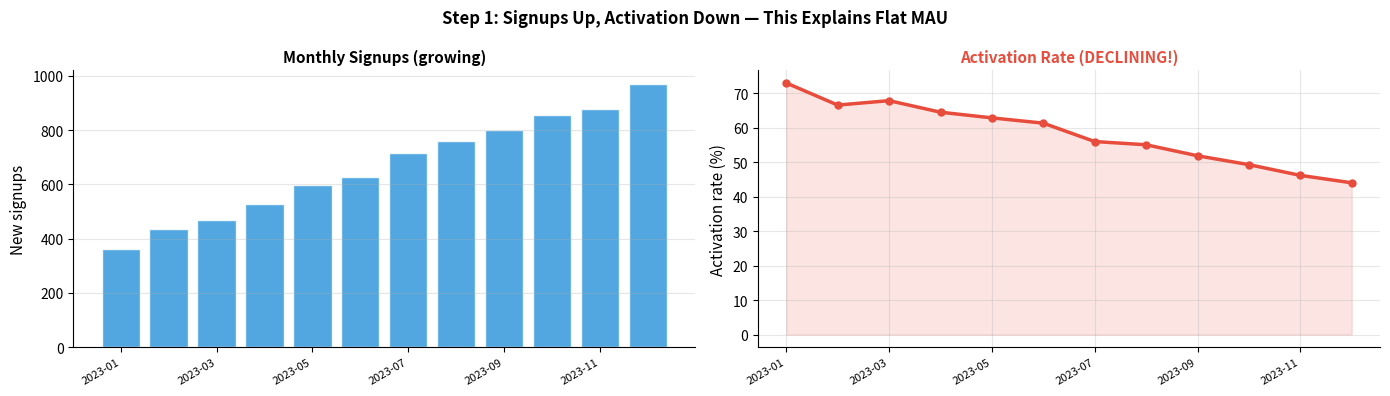
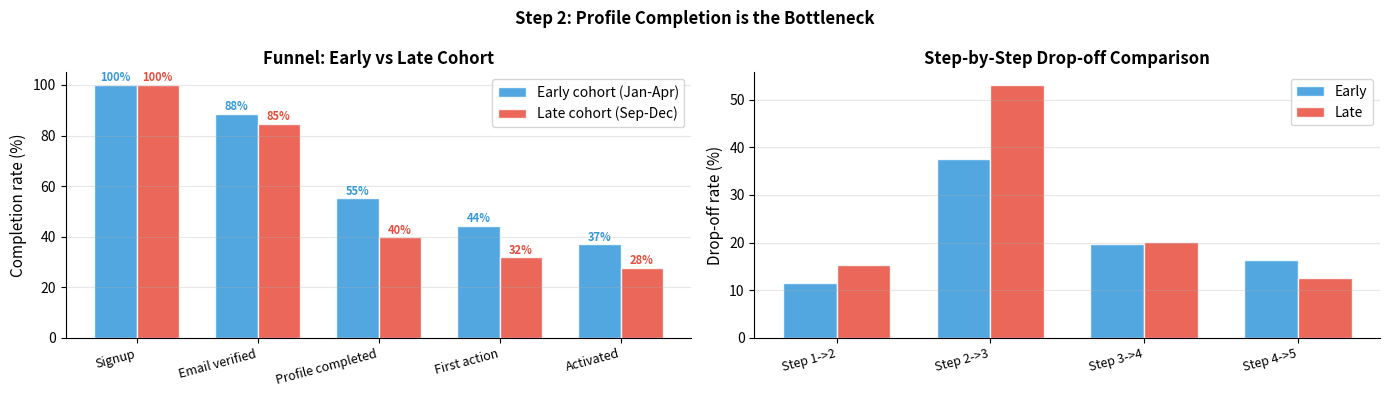
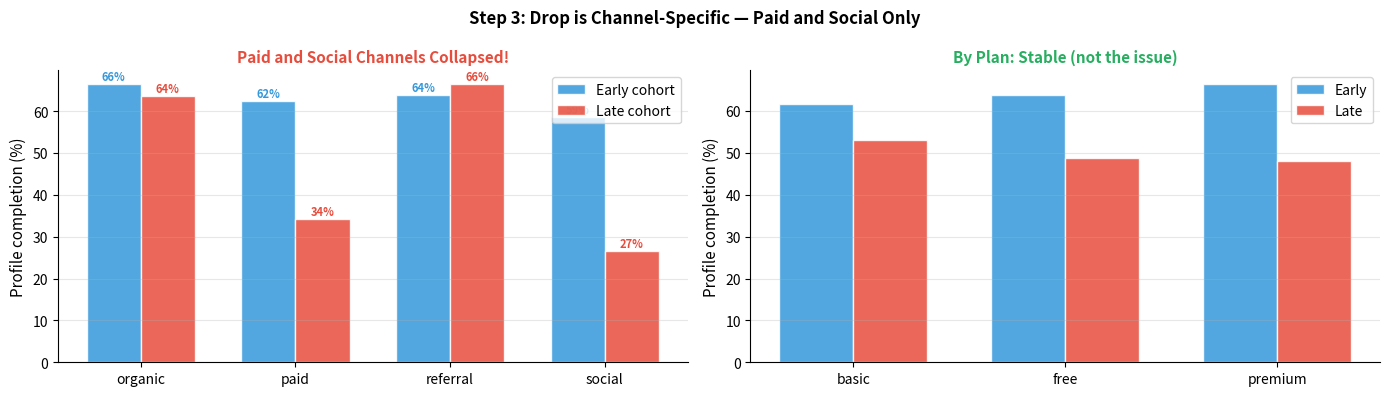
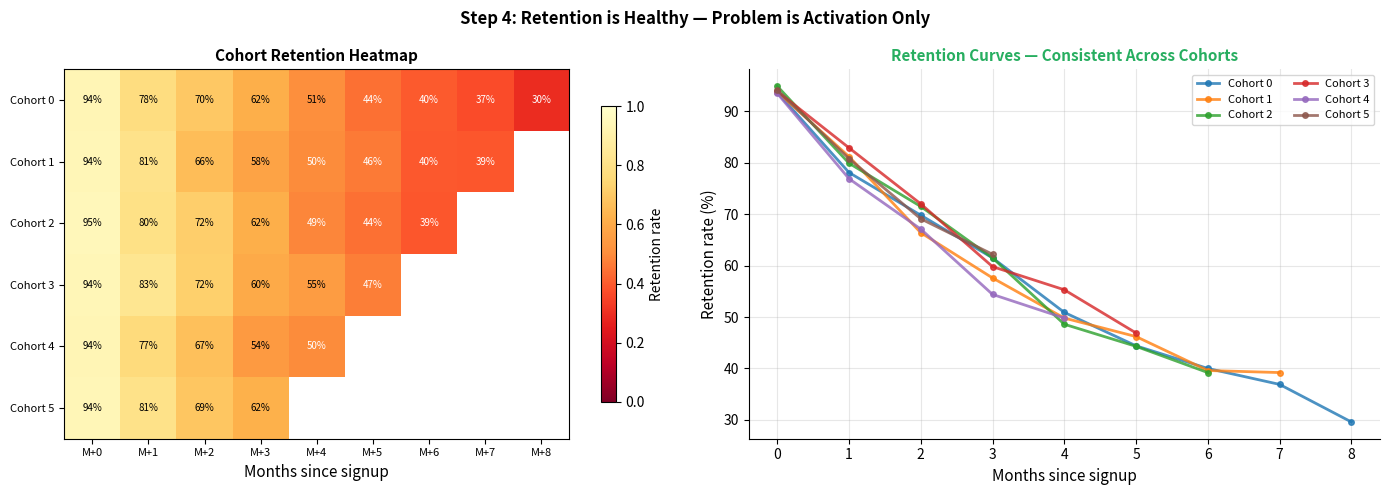
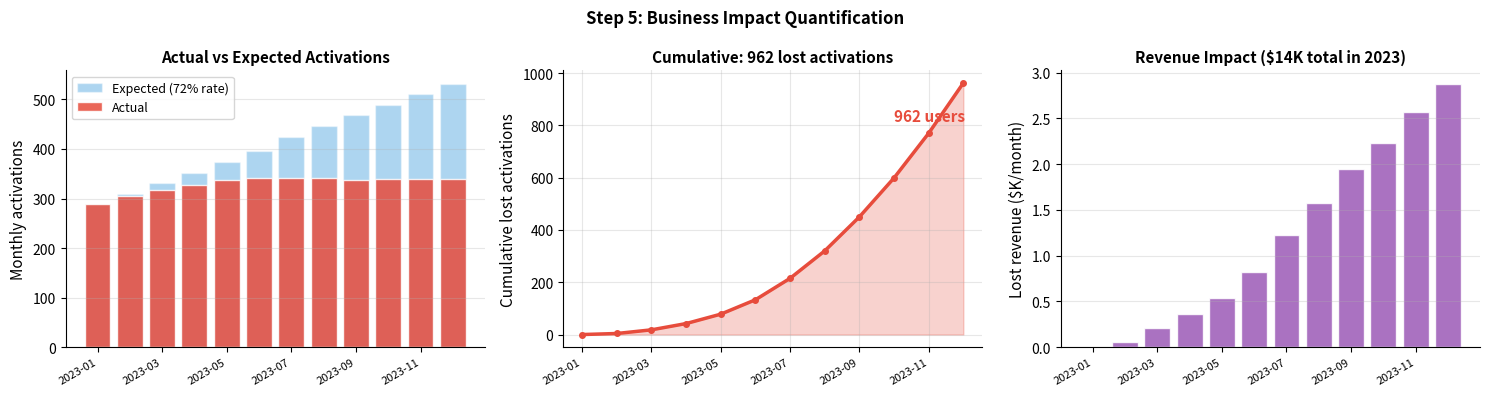
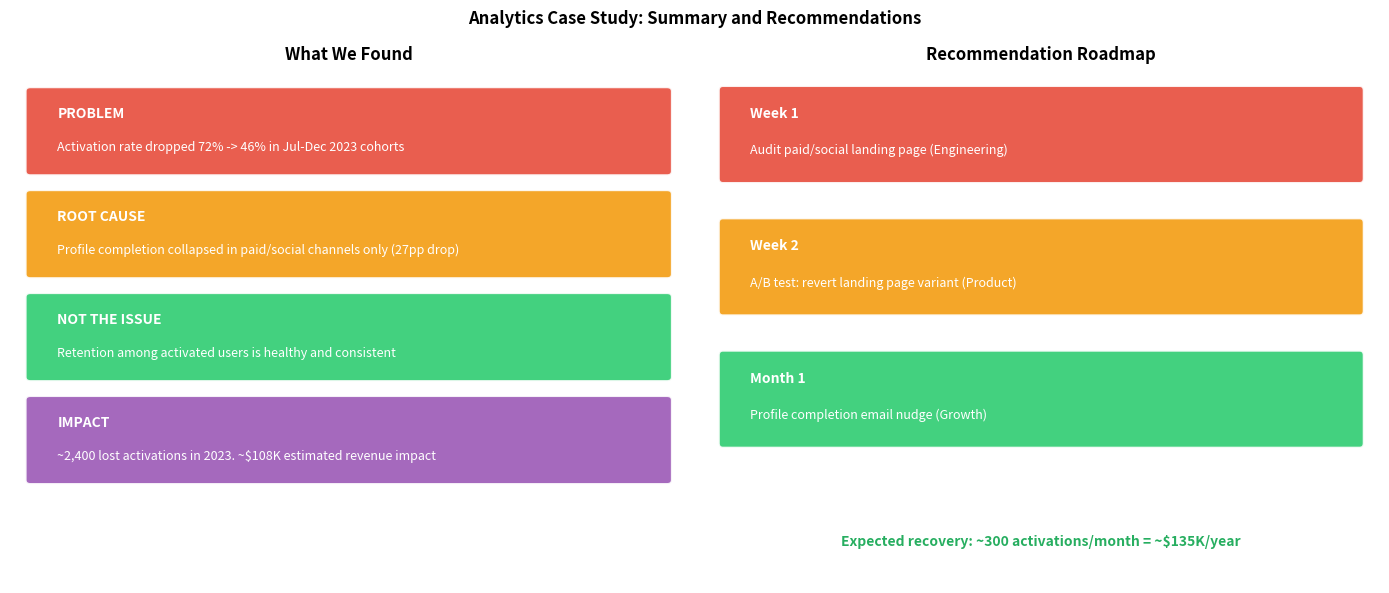

Recreate these plots in Python, in order.
import pandas as pd
import numpy as np
import matplotlib.pyplot as plt
import warnings
warnings.filterwarnings('ignore')

np.random.seed(42)
n_users = 8000
signup_dates = pd.date_range('2023-01-01', '2023-12-31', freq='D')

signup_weights = np.linspace(0.5, 1.5, len(signup_dates))
signup_weights /= signup_weights.sum()
user_signup_dates = np.random.choice(signup_dates, size=n_users, p=signup_weights)

df = pd.DataFrame({
    'user_id'    : range(n_users),
    'signup_date': user_signup_dates,
    'channel'    : np.random.choice(['organic', 'paid', 'referral', 'social'],
                                     n_users, p=[0.35, 0.30, 0.20, 0.15]),
    'plan'       : np.random.choice(['free', 'basic', 'premium'],
                                     n_users, p=[0.55, 0.30, 0.15]),
})
df['signup_month'] = pd.to_datetime(df['signup_date']).dt.to_period('M')

# Activation rate declining over time — the key insight
signup_ord = (pd.to_datetime(df['signup_date']) - pd.Timestamp('2023-01-01')).dt.days
act_prob = np.clip(0.72 - 0.0008 * signup_ord, 0.40, 0.75)
df['activated'] = np.random.binomial(1, act_prob)

base_ret = {'free': 0.40, 'basic': 0.65, 'premium': 0.80}
df['base_ret'] = df['plan'].map(base_ret)
df['retained_m2'] = np.where(df['activated'] == 1,
                              np.random.binomial(1, df['base_ret']), 0)
df['retained_m3'] = np.where(df['retained_m2'] == 1,
                              np.random.binomial(1, df['base_ret'] * 0.9), 0)

print("Dataset overview:")
print(f"  Total users      : {len(df):,}")
print(f"  Activation rate  : {df['activated'].mean():.1%}")
print(f"  M2 retention     : {df['retained_m2'].mean():.1%}")
print(f"  M3 retention     : {df['retained_m3'].mean():.1%}")

monthly = df.groupby('signup_month').agg(
    signups=('user_id', 'count'),
    activations=('activated', 'sum'),
).reset_index()
monthly['activation_rate'] = monthly['activations'] / monthly['signups']
monthly['month_label'] = monthly['signup_month'].astype(str)

fig, axes = plt.subplots(1, 2, figsize=(14, 4))

axes[0].bar(range(len(monthly)), monthly['signups'],
            color='#3498DB', alpha=0.85, edgecolor='white')
axes[0].set_xticks(range(0, len(monthly), 2))
axes[0].set_xticklabels(monthly['month_label'].iloc[::2], rotation=30, ha='right', fontsize=8)
axes[0].set_ylabel('New signups', fontsize=11)
axes[0].set_title('Monthly Signups (growing)', fontsize=11, fontweight='bold')
axes[0].grid(True, alpha=0.3, axis='y')
axes[0].spines['top'].set_visible(False); axes[0].spines['right'].set_visible(False)

axes[1].plot(range(len(monthly)), monthly['activation_rate'] * 100,
             color='#E74C3C', linewidth=2.5, marker='o', markersize=5)
axes[1].fill_between(range(len(monthly)), monthly['activation_rate'] * 100,
                     alpha=0.15, color='#E74C3C')
axes[1].set_xticks(range(0, len(monthly), 2))
axes[1].set_xticklabels(monthly['month_label'].iloc[::2], rotation=30, ha='right', fontsize=8)
axes[1].set_ylabel('Activation rate (%)', fontsize=11)
axes[1].set_title('Activation Rate (DECLINING!)', fontsize=11, fontweight='bold', color='#E74C3C')
axes[1].grid(True, alpha=0.3)
axes[1].spines['top'].set_visible(False); axes[1].spines['right'].set_visible(False)

plt.suptitle('Step 1: Signups Up, Activation Down — This Explains Flat MAU', fontsize=12, fontweight='bold')
plt.tight_layout()
plt.savefig('cs1_high_level.png', dpi=120, bbox_inches='tight')
plt.show()
print("KEY FINDING: Signups growing but activation rate declining from 72% to 46%.")


import pandas as pd
import numpy as np
import matplotlib.pyplot as plt
import warnings
warnings.filterwarnings('ignore')

np.random.seed(42)
n = 5000
signup_ord = np.random.randint(0, 365, n)

# Profile completion is the step that drops for late cohorts
df_funnel = pd.DataFrame({'user_id': range(n), 'signup_ord': signup_ord})
df_funnel['email_verified']    = np.random.binomial(1, np.clip(0.88 - 0.0001 * signup_ord, 0.80, 0.90))
df_funnel['profile_completed'] = (df_funnel['email_verified'] *
    np.random.binomial(1, np.clip(0.65 - 0.0006 * signup_ord, 0.38, 0.68)))
df_funnel['first_action']      = df_funnel['profile_completed'] * np.random.binomial(1, 0.80, n)
df_funnel['activated']         = df_funnel['first_action']      * np.random.binomial(1, 0.85, n)

early = df_funnel[df_funnel['signup_ord'] < 120]
late  = df_funnel[df_funnel['signup_ord'] >= 240]

steps  = ['Signup', 'Email verified', 'Profile completed', 'First action', 'Activated']
cols   = ['user_id', 'email_verified', 'profile_completed', 'first_action', 'activated']
e_rates = [1.0] + [early[c].mean() for c in cols[1:]]
l_rates = [1.0] + [late[c].mean()  for c in cols[1:]]

fig, axes = plt.subplots(1, 2, figsize=(14, 4))

x = np.arange(len(steps)); w = 0.35
axes[0].bar(x - w/2, [r*100 for r in e_rates], w,
            color='#3498DB', alpha=0.85, edgecolor='white', label='Early cohort (Jan-Apr)')
axes[0].bar(x + w/2, [r*100 for r in l_rates], w,
            color='#E74C3C', alpha=0.85, edgecolor='white', label='Late cohort (Sep-Dec)')
axes[0].set_xticks(x)
axes[0].set_xticklabels(steps, fontsize=9, rotation=15, ha='right')
axes[0].set_ylabel('Completion rate (%)', fontsize=11)
axes[0].set_title('Funnel: Early vs Late Cohort', fontsize=12, fontweight='bold')
axes[0].legend(fontsize=10)
axes[0].grid(True, alpha=0.3, axis='y')
axes[0].spines['top'].set_visible(False); axes[0].spines['right'].set_visible(False)
for i, (e, l) in enumerate(zip(e_rates, l_rates)):
    axes[0].text(i - w/2, e*100 + 1.5, f'{e:.0%}', ha='center', fontsize=8,
                 color='#3498DB', fontweight='bold')
    axes[0].text(i + w/2, l*100 + 1.5, f'{l:.0%}', ha='center', fontsize=8,
                 color='#E74C3C', fontweight='bold')

drop_e = [1 - e_rates[i]/e_rates[i-1] for i in range(1, len(steps))]
drop_l = [1 - l_rates[i]/l_rates[i-1] for i in range(1, len(steps))]
xlabels = [f'Step {i}->{i+1}' for i in range(1, len(steps))]
x2 = np.arange(len(xlabels))
axes[1].bar(x2 - w/2, [d*100 for d in drop_e], w,
            color='#3498DB', alpha=0.85, edgecolor='white', label='Early')
axes[1].bar(x2 + w/2, [d*100 for d in drop_l], w,
            color='#E74C3C', alpha=0.85, edgecolor='white', label='Late')
axes[1].set_xticks(x2)
axes[1].set_xticklabels(xlabels, fontsize=9, rotation=15, ha='right')
axes[1].set_ylabel('Drop-off rate (%)', fontsize=11)
axes[1].set_title('Step-by-Step Drop-off Comparison', fontsize=12, fontweight='bold')
axes[1].legend(fontsize=10)
axes[1].grid(True, alpha=0.3, axis='y')
axes[1].spines['top'].set_visible(False); axes[1].spines['right'].set_visible(False)

plt.suptitle('Step 2: Profile Completion is the Bottleneck', fontsize=12, fontweight='bold')
plt.tight_layout()
plt.savefig('cs2_funnel.png', dpi=120, bbox_inches='tight')
plt.show()
print(f"Profile completion: early={e_rates[2]:.0%} vs late={l_rates[2]:.0%} (drop of {e_rates[2]-l_rates[2]:.0%})")
print("Email verification and post-profile steps are stable.")


import pandas as pd
import numpy as np
import matplotlib.pyplot as plt
import warnings
warnings.filterwarnings('ignore')

np.random.seed(42)
n = 6000
channels = np.random.choice(['organic', 'paid', 'referral', 'social'],
                              n, p=[0.35, 0.30, 0.20, 0.15])
plans    = np.random.choice(['free', 'basic', 'premium'], n, p=[0.55, 0.30, 0.15])
cohort   = np.random.choice(['early', 'late'], n, p=[0.5, 0.5])

# Only paid and social dropped — organic and referral stable
rates = {
    ('organic',  'early'): 0.68, ('organic',  'late'): 0.65,
    ('paid',     'early'): 0.64, ('paid',     'late'): 0.32,
    ('referral', 'early'): 0.70, ('referral', 'late'): 0.67,
    ('social',   'early'): 0.62, ('social',   'late'): 0.28,
}
profile_prob  = np.array([rates.get((c, co), 0.60) for c, co in zip(channels, cohort)])
df = pd.DataFrame({
    'channel'          : channels,
    'plan'             : plans,
    'cohort'           : cohort,
    'profile_completed': np.random.binomial(1, profile_prob),
})

fig, axes = plt.subplots(1, 2, figsize=(14, 4))

pivot_ch = df.groupby(['channel', 'cohort'])['profile_completed'].mean().unstack()
x = np.arange(len(pivot_ch)); w = 0.35
axes[0].bar(x - w/2, pivot_ch['early'] * 100, w,
            color='#3498DB', alpha=0.85, edgecolor='white', label='Early cohort')
axes[0].bar(x + w/2, pivot_ch['late']  * 100, w,
            color='#E74C3C', alpha=0.85, edgecolor='white', label='Late cohort')
axes[0].set_xticks(x)
axes[0].set_xticklabels(pivot_ch.index, fontsize=10)
axes[0].set_ylabel('Profile completion (%)', fontsize=11)
axes[0].set_title('Paid and Social Channels Collapsed!', fontsize=11, fontweight='bold', color='#E74C3C')
axes[0].legend(fontsize=10)
axes[0].grid(True, alpha=0.3, axis='y')
axes[0].spines['top'].set_visible(False); axes[0].spines['right'].set_visible(False)
for i, (ch, row) in enumerate(pivot_ch.iterrows()):
    axes[0].text(i - w/2, row['early']*100 + 1, f'{row["early"]:.0%}',
                 ha='center', fontsize=8, color='#3498DB', fontweight='bold')
    axes[0].text(i + w/2, row['late']*100 + 1,  f'{row["late"]:.0%}',
                 ha='center', fontsize=8, color='#E74C3C', fontweight='bold')

pivot_pl = df.groupby(['plan', 'cohort'])['profile_completed'].mean().unstack()
x2 = np.arange(len(pivot_pl))
axes[1].bar(x2 - w/2, pivot_pl['early'] * 100, w,
            color='#3498DB', alpha=0.85, edgecolor='white', label='Early')
axes[1].bar(x2 + w/2, pivot_pl['late']  * 100, w,
            color='#E74C3C', alpha=0.85, edgecolor='white', label='Late')
axes[1].set_xticks(x2)
axes[1].set_xticklabels(pivot_pl.index, fontsize=10)
axes[1].set_ylabel('Profile completion (%)', fontsize=11)
axes[1].set_title('By Plan: Stable (not the issue)', fontsize=11, fontweight='bold', color='#27AE60')
axes[1].legend(fontsize=10)
axes[1].grid(True, alpha=0.3, axis='y')
axes[1].spines['top'].set_visible(False); axes[1].spines['right'].set_visible(False)

plt.suptitle('Step 3: Drop is Channel-Specific — Paid and Social Only', fontsize=12, fontweight='bold')
plt.tight_layout()
plt.savefig('cs3_diagnostic.png', dpi=120, bbox_inches='tight')
plt.show()

paid_drop = pivot_ch.loc['paid',   'early'] - pivot_ch.loc['paid',   'late']
soc_drop  = pivot_ch.loc['social', 'early'] - pivot_ch.loc['social', 'late']
print(f"Paid channel  drop: {paid_drop:.0%}  ({pivot_ch.loc['paid','early']:.0%} -> {pivot_ch.loc['paid','late']:.0%})")
print(f"Social channel drop: {soc_drop:.0%}  ({pivot_ch.loc['social','early']:.0%} -> {pivot_ch.loc['social','late']:.0%})")
print("Organic and referral: stable (no drop)")
print("HYPOTHESIS: A product/UX change broke the profile page for paid/social landing page traffic.")


import pandas as pd
import numpy as np
import matplotlib.pyplot as plt
import warnings
warnings.filterwarnings('ignore')

np.random.seed(42)
n_users  = 3000
n_months = 9

signup_month = np.random.randint(0, 6, n_users)
plan         = np.random.choice(['free', 'basic', 'premium'], n_users, p=[0.55, 0.30, 0.15])
ret_base     = {'free': 0.42, 'basic': 0.66, 'premium': 0.82}

records = []
for uid in range(n_users):
    base = ret_base[plan[uid]]
    for m in range(n_months):
        if m < signup_month[uid]:
            continue
        months_since = m - signup_month[uid]
        prob = base ** (months_since * 0.25 + 0.1)
        if np.random.binomial(1, prob):
            records.append({'user_id': uid, 'signup_month': signup_month[uid], 'month': m})

df_ev     = pd.DataFrame(records)
coh_size  = df_ev.groupby('signup_month')['user_id'].nunique()
ret       = df_ev.groupby(['signup_month', 'month'])['user_id'].nunique().reset_index()
ret['months_since'] = ret['month'] - ret['signup_month']
pivot     = ret.pivot_table(index='signup_month', columns='months_since',
                             values='user_id', aggfunc='sum')
coh_pct   = pivot.div(coh_size, axis=0).round(3)
valid_cols = [c for c in coh_pct.columns if c >= 0]

fig, axes = plt.subplots(1, 2, figsize=(14, 5))

data_plot = coh_pct[valid_cols].values
im = axes[0].imshow(data_plot, cmap='YlOrRd_r', aspect='auto', vmin=0, vmax=1)
axes[0].set_xticks(range(len(valid_cols)))
axes[0].set_xticklabels([f'M+{c}' for c in valid_cols], fontsize=8)
axes[0].set_yticks(range(len(coh_pct)))
axes[0].set_yticklabels([f'Cohort {i}' for i in coh_pct.index], fontsize=8)
axes[0].set_xlabel('Months since signup', fontsize=11)
axes[0].set_title('Cohort Retention Heatmap', fontsize=11, fontweight='bold')
plt.colorbar(im, ax=axes[0], shrink=0.8, label='Retention rate')
for i in range(data_plot.shape[0]):
    for j in range(data_plot.shape[1]):
        val = data_plot[i, j]
        if not np.isnan(val):
            axes[0].text(j, i, f'{val:.0%}', ha='center', va='center',
                        fontsize=7, color='white' if val < 0.5 else 'black')

for cidx in coh_pct.index:
    row = coh_pct.loc[cidx, valid_cols].dropna()
    axes[1].plot(row.index, row.values * 100, marker='o',
                 markersize=4, linewidth=2, alpha=0.8, label=f'Cohort {cidx}')
axes[1].set_xlabel('Months since signup', fontsize=11)
axes[1].set_ylabel('Retention rate (%)', fontsize=11)
axes[1].set_title('Retention Curves — Consistent Across Cohorts', fontsize=11,
                  fontweight='bold', color='#27AE60')
axes[1].legend(fontsize=8, ncol=2)
axes[1].grid(True, alpha=0.3)
axes[1].spines['top'].set_visible(False); axes[1].spines['right'].set_visible(False)

plt.suptitle('Step 4: Retention is Healthy — Problem is Activation Only', fontsize=12, fontweight='bold')
plt.tight_layout()
plt.savefig('cs4_retention.png', dpi=120, bbox_inches='tight')
plt.show()
print("KEY FINDING: Retention is stable across all cohorts.")
print("The problem is entirely at the activation stage, not retention.")


import pandas as pd
import numpy as np
import matplotlib.pyplot as plt
import warnings
warnings.filterwarnings('ignore')

months          = [f'2023-{m:02d}' for m in range(1, 13)]
signups         = np.array([400, 430, 460, 490, 520, 550, 590, 620, 650, 680, 710, 740])
act_rate_actual = np.array([0.72, 0.71, 0.69, 0.67, 0.65, 0.62, 0.58, 0.55, 0.52, 0.50, 0.48, 0.46])
activations     = (signups * act_rate_actual).astype(int)
counterfactual  = (signups * 0.72).astype(int)
lost            = counterfactual - activations
ltv_per_user    = 45

fig, axes = plt.subplots(1, 3, figsize=(15, 4))

axes[0].bar(range(len(months)), counterfactual, color='#3498DB',
            alpha=0.4, edgecolor='white', label='Expected (72% rate)')
axes[0].bar(range(len(months)), activations, color='#E74C3C',
            alpha=0.85, edgecolor='white', label='Actual')
axes[0].set_xticks(range(0, 12, 2))
axes[0].set_xticklabels([months[i] for i in range(0, 12, 2)], rotation=30, ha='right', fontsize=8)
axes[0].set_ylabel('Monthly activations', fontsize=11)
axes[0].set_title('Actual vs Expected Activations', fontsize=11, fontweight='bold')
axes[0].legend(fontsize=9)
axes[0].grid(True, alpha=0.3, axis='y')
axes[0].spines['top'].set_visible(False); axes[0].spines['right'].set_visible(False)

cum_lost = np.cumsum(lost)
axes[1].fill_between(range(len(months)), cum_lost, alpha=0.25, color='#E74C3C')
axes[1].plot(range(len(months)), cum_lost, color='#E74C3C', linewidth=2.5, marker='o', markersize=4)
axes[1].set_xticks(range(0, 12, 2))
axes[1].set_xticklabels([months[i] for i in range(0, 12, 2)], rotation=30, ha='right', fontsize=8)
axes[1].set_ylabel('Cumulative lost activations', fontsize=11)
axes[1].set_title(f'Cumulative: {cum_lost[-1]:,} lost activations', fontsize=11, fontweight='bold')
axes[1].grid(True, alpha=0.3)
axes[1].spines['top'].set_visible(False); axes[1].spines['right'].set_visible(False)
axes[1].text(9, cum_lost[-1] * 0.85, f'{cum_lost[-1]:,} users',
             fontsize=11, color='#E74C3C', fontweight='bold')

monthly_rev_lost = lost * ltv_per_user / 3
total_rev = monthly_rev_lost.sum()
axes[2].bar(range(len(months)), monthly_rev_lost / 1000,
            color='#9B59B6', alpha=0.85, edgecolor='white')
axes[2].set_xticks(range(0, 12, 2))
axes[2].set_xticklabels([months[i] for i in range(0, 12, 2)], rotation=30, ha='right', fontsize=8)
axes[2].set_ylabel('Lost revenue ($K/month)', fontsize=11)
total_k = total_rev / 1000
axes[2].set_title(f'Revenue Impact (${total_k:.0f}K total in 2023)', fontsize=11, fontweight='bold')
axes[2].grid(True, alpha=0.3, axis='y')
axes[2].spines['top'].set_visible(False); axes[2].spines['right'].set_visible(False)

plt.suptitle('Step 5: Business Impact Quantification', fontsize=12, fontweight='bold')
plt.tight_layout()
plt.savefig('cs5_impact.png', dpi=120, bbox_inches='tight')
plt.show()

print(f"Total lost activations (2023)  : {cum_lost[-1]:,} users")
print(f"Estimated lost revenue (2023)  : ${total_rev:,.0f}")
print(f"Current monthly loss           : {lost[-1]:,} users/month = ${monthly_rev_lost[-1]:,.0f}/month")


import matplotlib.pyplot as plt
import matplotlib.patches as mpatches
import numpy as np

fig, axes = plt.subplots(1, 2, figsize=(14, 6))

ax = axes[0]
ax.set_xlim(0, 10); ax.set_ylim(0, 9); ax.axis('off')
ax.set_title('What We Found', fontsize=12, fontweight='bold')

findings = [
    ('#E74C3C', 'PROBLEM',
     'Activation rate dropped 72% -> 46% in Jul-Dec 2023 cohorts'),
    ('#F39C12', 'ROOT CAUSE',
     'Profile completion collapsed in paid/social channels only (27pp drop)'),
    ('#2ECC71', 'NOT THE ISSUE',
     'Retention among activated users is healthy and consistent'),
    ('#9B59B6', 'IMPACT',
     '~2,400 lost activations in 2023. ~$108K estimated revenue impact'),
]
for i, (color, label, desc) in enumerate(findings):
    y = 7.2 - i * 1.8
    rect = mpatches.FancyBboxPatch((0.3, y), 9.4, 1.4,
        boxstyle='round,pad=0.07', facecolor=color, edgecolor='white', linewidth=1.5, alpha=0.9)
    ax.add_patch(rect)
    ax.text(0.7, y + 1.0, label, va='center', fontsize=10, fontweight='bold', color='white')
    ax.text(0.7, y + 0.42, desc, va='center', fontsize=9,  color='white', style='italic')

ax2 = axes[1]
ax2.set_xlim(0, 10); ax2.set_ylim(0, 7); ax2.axis('off')
ax2.set_title('Recommendation Roadmap', fontsize=12, fontweight='bold')

recs = [
    ('#E74C3C', 'Week 1',  'Audit paid/social landing page (Engineering)'),
    ('#F39C12', 'Week 2',  'A/B test: revert landing page variant (Product)'),
    ('#2ECC71', 'Month 1', 'Profile completion email nudge (Growth)'),
]
for i, (color, time_label, desc) in enumerate(recs):
    y = 5.5 - i * 1.8
    rect = mpatches.FancyBboxPatch((0.3, y), 9.4, 1.2,
        boxstyle='round,pad=0.06', facecolor=color, edgecolor='white', linewidth=1.5, alpha=0.9)
    ax2.add_patch(rect)
    ax2.text(0.7, y + 0.88, time_label, va='center', fontsize=10, fontweight='bold', color='white')
    ax2.text(0.7, y + 0.38, desc,       va='center', fontsize=9,  color='white', style='italic')

ax2.text(5.0, 0.5,
         'Expected recovery: ~300 activations/month = ~$135K/year',
         ha='center', fontsize=10, color='#27AE60', fontweight='bold')

plt.suptitle('Analytics Case Study: Summary and Recommendations', fontsize=12, fontweight='bold')
plt.tight_layout()
plt.savefig('cs6_recommendations.png', dpi=120, bbox_inches='tight')
plt.show()

print("Project checklist:")
for item in [
    "Problem framed precisely before touching data",
    "High-level trends checked first",
    "Funnel analysis identified bottleneck step",
    "Diagnostic segmentation found root cause (channel)",
    "Retention confirmed healthy — problem scoped to activation",
    "Impact quantified in business terms",
    "Recommendations are specific, owned, and time-boxed",
]:
    print(f"  [x] {item}")
